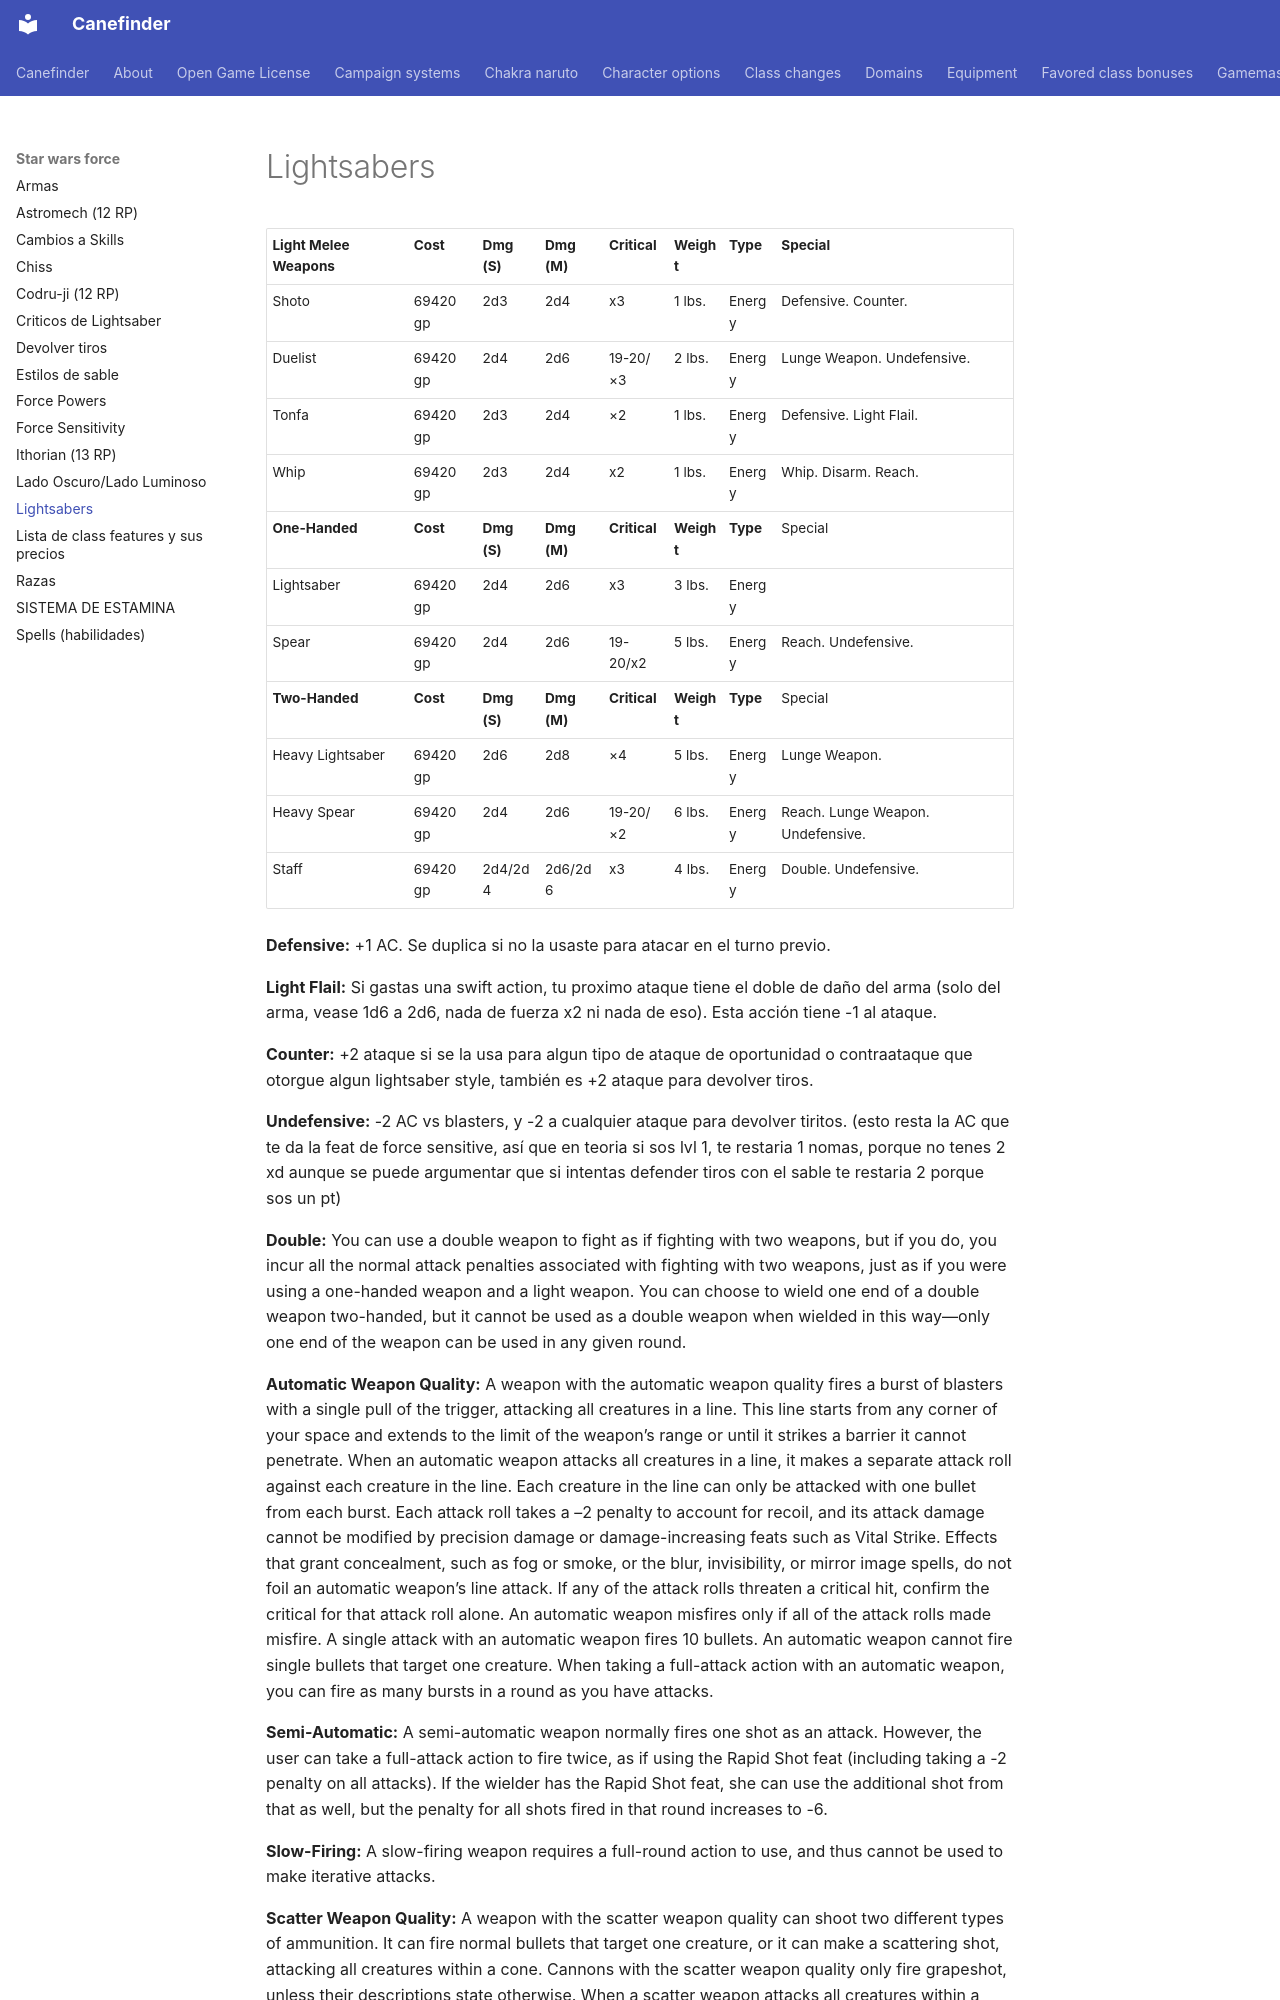

repository: canefinderhouserules/Canefinderhouserules · page: star-wars-force/lightsabers/index.html · generator: mkdocs

# Lightsabers

| **Light Melee Weapons** | **Cost** | **Dmg (S)** | **Dmg (M)** | **Critical** | **Weight** | **Type** | **Special**                       |     |
|-------------------------|----------|-------------|-------------|--------------|------------|----------|-----------------------------------|-----|
| Shoto                   | 69420 gp | 2d3         | 2d4         | x3           | 1 lbs.     | Energy   | Defensive. Counter.               |     |
| Duelist                 | 69420 gp | 2d4         | 2d6         | 19-20/×3     | 2 lbs.     | Energy   | Lunge Weapon. Undefensive.        |     |
| Tonfa                   | 69420 gp | 2d3         | 2d4         | ×2           | 1 lbs.     | Energy   | Defensive. Light Flail.           |     |
| Whip                    | 69420 gp | 2d3         | 2d4         | x2           | 1 lbs.     | Energy   | Whip. Disarm. Reach.              |     |
| **One-Handed**          | **Cost** | **Dmg (S)** | **Dmg (M)** | **Critical** | **Weight** | **Type** | Special                           |     |
| Lightsaber              | 69420 gp | 2d4         | 2d6         | x3           | 3 lbs.     | Energy   |                                   |     |
| Spear                   | 69420 gp | 2d4         | 2d6         | 19-20/x2     | 5 lbs.     | Energy   | Reach. Undefensive.               |     |
| **Two-Handed**          | **Cost** | **Dmg (S)** | **Dmg (M)** | **Critical** | **Weight** | **Type** | Special                           |     |
| Heavy Lightsaber        | 69420 gp | 2d6         | 2d8         | ×4           | 5 lbs.     | Energy   | Lunge Weapon.                     |     |
| Heavy Spear             | 69420 gp | 2d4         | 2d6         | 19-20/×2     | 6 lbs.     | Energy   | Reach. Lunge Weapon. Undefensive. |     |
| Staff                   | 69420 gp | 2d4/2d4     | 2d6/2d6     | x3           | 4 lbs.     | Energy   | Double. Undefensive.              |     |

**Defensive:** +1 AC. Se duplica si no la usaste para atacar en el turno previo.  
  
**Light Flail:** Si gastas una swift action, tu proximo ataque tiene el doble de daño del arma (solo del arma, vease 1d6 a 2d6, nada de fuerza x2 ni nada de eso). Esta acción tiene -1 al ataque.

**Counter:** +2 ataque si se la usa para algun tipo de ataque de oportunidad o contraataque que otorgue algun lightsaber style, también es +2 ataque para devolver tiros.

**Undefensive:** -2 AC vs blasters, y -2 a cualquier ataque para devolver tiritos. (esto resta la AC que te da la feat de force sensitive, así que en teoria si sos lvl 1, te restaria 1 nomas, porque no tenes 2 xd aunque se puede argumentar que si intentas defender tiros con el sable te restaria 2 porque sos un pt)  
  
**Double:** You can use a double weapon to fight as if fighting with two weapons, but if you do, you incur all the normal attack penalties associated with fighting with two weapons, just as if you were using a one-handed weapon and a light weapon. You can choose to wield one end of a double weapon two-handed, but it cannot be used as a double weapon when wielded in this way—only one end of the weapon can be used in any given round.

**Automatic Weapon Quality:** A weapon with the automatic weapon quality fires a burst of blasters with a single pull of the trigger, attacking all creatures in a line. This line starts from any corner of your space and extends to the limit of the weapon’s range or until it strikes a barrier it cannot penetrate. When an automatic weapon attacks all creatures in a line, it makes a separate attack roll against each creature in the line. Each creature in the line can only be attacked with one bullet from each burst. Each attack roll takes a –2 penalty to account for recoil, and its attack damage cannot be modified by precision damage or damage-increasing feats such as Vital Strike. Effects that grant concealment, such as fog or smoke, or the blur, invisibility, or mirror image spells, do not foil an automatic weapon’s line attack. If any of the attack rolls threaten a critical hit, confirm the critical for that attack roll alone. An automatic weapon misfires only if all of the attack rolls made misfire. A single attack with an automatic weapon fires 10 bullets. An automatic weapon cannot fire single bullets that target one creature. When taking a full-attack action with an automatic weapon, you can fire as many bursts in a round as you have attacks.

**Semi-Automatic:** A semi-automatic weapon normally fires one shot as an attack. However, the user can take a full-attack action to fire twice, as if using the Rapid Shot feat (including taking a -2 penalty on all attacks). If the wielder has the Rapid Shot feat, she can use the additional shot from that as well, but the penalty for all shots fired in that round increases to -6.

**Slow-Firing:** A slow-firing weapon requires a full-round action to use, and thus cannot be used to make iterative attacks.
